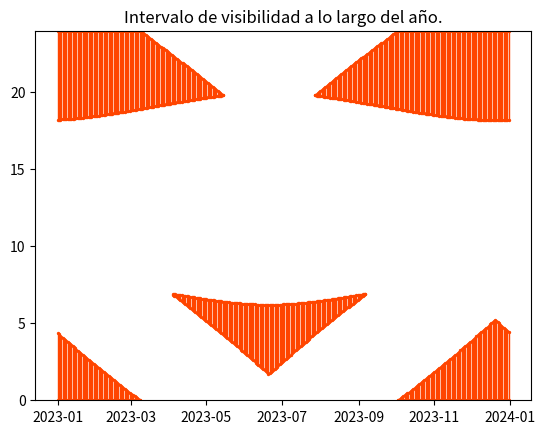

Write Python code to recreate this figure.
#!/usr/bin/env python
# coding: utf-8


import math
import datetime as dt
import pandas as pd
import matplotlib.pyplot as plt

#Datos que conocemos
epsilon = math.radians(23 + 27/60)
lat = math.radians(28 + 18/60 + 4/3600)
lon_observatorio = (-16 - 30/60 - 38/3600)/15

ar_arp273 = 2 + 21/60 + 28.7063465592/3600
dec_arp273 = math.radians(39 + 22/60 + 32.121363216/3600)

#Para quitar las horas de Sol y a las de ARP273 sobre el horizonte, según los casos posibles para ambos intervalos de tiempo.
#Devolvemos una lista con el intervalo (o intervalos) de visibilidad.
def quitarHorasSol(torto_sol, tocaso_sol, torto_arp273, tocaso_arp273):
    #Puede darse el caso que desde que se dé el orto hasta el ocaso de ARP273 pasemos de un día al siguiente 
    #(en ese caso partimos en dos el intervalo a las 0h).
    #Esto hay que tenerlo en cuenta ya que los casos son distinos en función de si se cambia de día o no.
    if torto_arp273 < tocaso_arp273:
        if (torto_arp273 <= torto_sol and tocaso_arp273 <= torto_sol) or (torto_arp273 >= tocaso_sol and tocaso_arp273 >= tocaso_sol):
            interval = [(torto_arp273, tocaso_arp273)]
        elif torto_arp273 <= torto_sol and tocaso_arp273 >= torto_sol and tocaso_arp273 <= tocaso_sol:
            interval = [(torto_arp273, torto_sol)]
        elif torto_arp273 >= torto_sol and torto_arp273 <= tocaso_sol and tocaso_arp273 >= tocaso_sol:
            interval = [(tocaso_sol, tocaso_arp273)]
        else:
            interval = [(torto_arp273, torto_sol),(tocaso_sol, tocaso_arp273)]
    else:
        if torto_arp273 >= tocaso_sol and tocaso_arp273 <= torto_sol:
            interval = [(0, tocaso_273),(torto_arp273, 0)]
        elif tocaso_arp273 <= torto_sol and torto_sol <= torto_arp273 and torto_arp273 <= tocaso_sol:
            interval = [(0,tocaso_arp273),(tocaso_sol, 0)]
        elif torto_arp273 >= tocaso_sol and torto_sol <= tocaso_arp273 and tocaso_arp273 <= tocaso_sol:
            interval = [(0, torto_sol),(torto_arp273, 0)]
        elif torto_sol <= tocaso_arp273 and torto_arp273 <= tocaso_sol:
            interval = [(0, torto_sol), (tocaso_sol, 0)]
        elif torto_arp273 >= tocaso_sol and tocaso_arp273 >= tocaso_sol:
            interval = [(0, torto_sol),(tocaso_sol, tocaso_arp273),(torto_arp273, 0)]
        else:
            interval = [(0, tocaso_arp273), (torto_arp273, torto_sol), (tocaso_sol, 0)]
    
    return interval

#Pasar de horas a horas, minutos y segundos
def convertirHoras(horas):
    mins, hrs = math.modf(horas)
    mins *= 60
    secs, mins = math.modf(mins)
    secs *= 60
    return int(hrs),int(mins),secs

#Para imprimir en texto las horas de visibilidad para cada día
def printDias(interval_list):
    s = "Intervalos de visibilidad por día del año:\n===========================================\n"
    aux_m = '0'
    iterator = 0
    for m in range(1,13):
        if m >= 10:
            aux_m = ""
        if (m<8 and m%2!=0) or (m>=8 and m%2==0):
            dias_mes = 31
        elif m == 2:
            dias_mes = 28
        else:
            dias_mes = 30
    
        #Para formato de cifras menores que 10 (escribir 01 en lugar de 1)
        aux_d = '0'
        for i in range(1,dias_mes+1):
            if i>=10:
                aux_d = ""
            s += "Dia " + aux_d + str(i) + '-' + aux_m + str(m) + ':\n'
            for interval in interval_list[iterator]:
                hrs1, mins1, secs1 = convertirHoras(interval[0])
                hrs2, mins2, secs2 = convertirHoras(interval[1])
                s += '(' +  str(hrs1) + "h " + str(mins1) + "m " + str(secs1) + "s, "
                s += str(hrs2) + "h " + str(mins2) + "m " + str(secs2) + "s)\n"
            s += "\n"
            iterator += 1
        s += "-----------------------------------------------------\n"
            
    print(s)

#Calcular las horas de visibilidad de ARP273 para cada día del año
def visibility_hours():
    interval_list = []
    #Recordar que empezamos en el 21 de marzo
    for i in range(365):
        #Cálculos relativos al Sol
        lon = i*360/365.25
        if lon <= 90 or lon >= 270:
            lon = math.radians(lon)
            dec_sol = math.asin(math.sin(epsilon)*math.cos(math.pi/2-lon))
        elif lon > 90 and lon < 270:
            lon = math.radians(lon)
            dec_sol = math.asin(math.sin(epsilon)*math.cos(lon-math.pi/2))
        
        ar_sol = math.asin(math.tan(dec_sol)/math.tan(epsilon))
        H_sol = math.acos(-math.tan(dec_sol)*math.tan(lat))
        H_sol = math.degrees(H_sol)/15
        if H_sol <= 12:
            Hocaso_sol = H_sol
            Horto_sol = 24 - H_sol
        else:
            Horto_sol = H_sol
            Hocaso_sol = 24 - H_sol
            
        if Hocaso_sol < 0:
            Hocaso_sol += 24
        elif Hocaso_sol >= 24:
            Hocaso_sol -= 24
        if Horto_sol < 0:
            Horto_sol += 24
        elif Horto_sol >= 24:
            Horto_sol -= 24
        
        #Cálculos relativos a ARP273
        H_arp273 = math.acos(-math.tan(dec_arp273)*math.tan(lat))
        H_arp273 = math.degrees(H_arp273)/15
        if H_arp273 <= 12:
            Hocaso_arp273 = H_arp273
            Horto_arp273 = 24 - H_arp273
        else:
            Horto_arp273 = H_arp273
            Hocaso_arp273 = 24 - H_arp273
            
        tsid_ocaso = ar_arp273 + Hocaso_arp273
        tsid_orto = ar_arp273 + Horto_arp273
        
        if tsid_ocaso >= 24:
            tsid_ocaso -= 24
        if tsid_orto >= 24:
            tsid_orto -= 24
        
        #Calculamos el intervalo de tiempo (en UT) en el que el Sol está sobre el horizonte
        tocaso_sol = Hocaso_sol + 12 - lon_observatorio 
        torto_sol = Horto_sol + 12 - lon_observatorio 
        if tocaso_sol >= 24:
            tocaso_sol -= 24
        if torto_sol >= 24:
            torto_sol -= 24
        
        #Calculamos el intervalo de tiempo (en UT) en el que ARP273 está sobre el horizonte
        #Primero necesitamos el angulo horario del Sol en esos instantes
        ar_sol = math.degrees(ar_sol)/15
        Hocaso_solarp = tsid_ocaso - ar_sol
        if Hocaso_solarp < 0:
            Hocaso_solarp += 24 
        Horto_solarp = tsid_orto - ar_sol
        if Horto_solarp < 0:
            Horto_solarp += 24 
            
        tocaso_arp273 = Hocaso_solarp + 12 - lon_observatorio 
        torto_arp273 = Horto_solarp + 12 - lon_observatorio
        if tocaso_arp273 >= 24:
            tocaso_arp273 -= 24
        if torto_arp273 >= 24:
            torto_arp273 -= 24
        
        #Quitamos las horas de Sol
        if torto_arp273 < tocaso_arp273 and torto_sol <= torto_arp273 and tocaso_arp273 <= tocaso_sol:
            visible = False
        else:
            visible = True
            interval = quitarHorasSol(torto_sol, tocaso_sol, torto_arp273, tocaso_arp273)
        
        if visible:
            interval_list.append(interval)
        else:
            interval_list.append(None)        
    
    #Como empezamos los cálculos en el 21 de marzo, reordenamos la lista para que comience el 1 de enero.
    interval_list1 = interval_list[:286]
    interval_list2 = interval_list[286:]
    interval_list = interval_list2 + interval_list1
    
    return interval_list

#Dibuja una gráfica que representa las horas de visibilidad a lo largo del año.
def graficaIntervalos(intervalos):
    x = pd.date_range(start='01/01/2023', end='31/12/2024')
    y = intervalos

    #Pintamos todos los puntos
    for xe, ye in zip(x, y):
        for e in ye:
            e0 = e[0]
            if(e[1]==0):
                e1 = 24
            else:
                e1 = e[1]          
            
            plt.scatter([xe], e0, c='orangered', s=2) 
            plt.scatter([xe], e1, c='orangered',s=2)
            plt.fill_between([xe], e0, e1, color='orangered')
            
    plt.ylim(0, 24)
    plt.title("Intervalo de visibilidad a lo largo del año.")
    plt.show()


intervaloVisibilidad = visibility_hours()
printDias(intervaloVisibilidad)
graficaIntervalos(intervaloVisibilidad)

